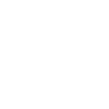
t = 0.00 s
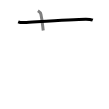
t = 1.50 s
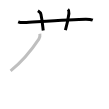
t = 3.25 s
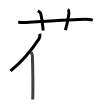
t = 4.75 s
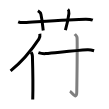
t = 6.50 s
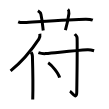
t = 8.00 s

The animated SVG that drew these frames (rendered in a browser with its animation timeline set to each time). Animation: 8 SMIL elements (animate=8); one cycle of 8.00 s.

<svg width="109px" height="109px" viewBox="0 0 px 109px" xmlns="http://www.w3.org/2000/svg" xmlns:xlink="http://www.w3.org/1999/xlink" xml:space="preserve" version="1.1"  baseProfile="full">
<path d="M18.17,21.79c1.34,0.55,3.59,0.87,6.23,0.71c12.86-0.75,47.2-3.27,61.44-3.34c2.24-0.01,5.17,0.34,6.92,1.06" style="fill:none;stroke:black;stroke-width:3;opacity:0">
  <animate attributeType="CSS" attributeName="opacity" from="0" to="1" begin="0s" dur="1s" repeatCount="Indefinite" fill="freeze" />
</path>
<path d="M37.92,10.75c1.58,1,2.81,2.62,3,3.5c1.75,8.25,1.83,13.33,2.33,16.33" style="fill:none;stroke:black;stroke-width:3;opacity:0">
  <animate attributeType="CSS" attributeName="opacity" from="0" to="1" begin="1s" dur="1s" repeatCount="Indefinite" fill="freeze" />
</path>
<path d="M67.92,9.42c1.33,1.08,1.21,2.66,1,4.17c-0.92,6.58-2.04,11.35-3.5,16.5" style="fill:none;stroke:black;stroke-width:3;opacity:0">
  <animate attributeType="CSS" attributeName="opacity" from="0" to="1" begin="2s" dur="1s" repeatCount="Indefinite" fill="freeze" />
</path>
<path d="M39.86,33.84c0.29,1.67-0.08,3.86-1.03,5.29c-6.07,9.13-14.35,20.63-28.24,31.74" style="fill:none;stroke:black;stroke-width:3;opacity:0">
  <animate attributeType="CSS" attributeName="opacity" from="0" to="1" begin="3s" dur="1s" repeatCount="Indefinite" fill="freeze" />
</path>
<path d="M31.19,52.31c0.45,0.85,1.19,2.62,1.22,3.8c0.33,11.14,0.5,37.14,0.33,43.31" style="fill:none;stroke:black;stroke-width:3;opacity:0">
  <animate attributeType="CSS" attributeName="opacity" from="0" to="1" begin="4s" dur="1s" repeatCount="Indefinite" fill="freeze" />
</path>
<path d="M38.42,52.58c2.58,0.92,5.95,1.12,7.33,1c10-0.83,28.61-3.01,41.67-3.83c2.28-0.14,5.52,0.66,6.67,1" style="fill:none;stroke:black;stroke-width:3;opacity:0">
  <animate attributeType="CSS" attributeName="opacity" from="0" to="1" begin="5s" dur="1s" repeatCount="Indefinite" fill="freeze" />
</path>
<path d="M74.75,34.08C75.5,35,77,35.75,77.08,37.92c0.4,10.42-0.29,50.05-0.3,53.6c-0.03,9.49-4.7,0.83-6.86-0.26" style="fill:none;stroke:black;stroke-width:3;opacity:0">
  <animate attributeType="CSS" attributeName="opacity" from="0" to="1" begin="6s" dur="1s" repeatCount="Indefinite" fill="freeze" />
</path>
<path d="M48.17,62.81c4.02,2.63,10.4,10.8,11.41,14.89" style="fill:none;stroke:black;stroke-width:3;opacity:0">
  <animate attributeType="CSS" attributeName="opacity" from="0" to="1" begin="7s" dur="1s" repeatCount="Indefinite" fill="freeze" />
</path>
</svg>
